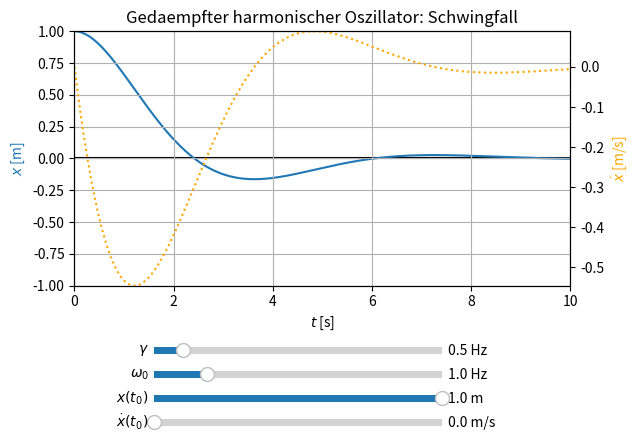

Here is the Python script that generated this plot:
"""Gedaempfter harmonischer Oszillator
-----------------------------------
Die Bewegungsgleichung 0=x''(t) + 2*gamma*x'(t) + omega0^2*x(t) mit den Anfangsbedingungen x(t0)=x0 und v(t0)=v0 stellt einen
gedaempften harmonischen Oszillator dar. Man unterscheidet die drei Faelle: gamma <,=,> omega0. Dargestellt ist jeweils die
Loesung x(t) in blau und die Geschwindigkeit v(t) in orange im Diagramm.

Einstellungen in der main()-Funktion:
- x0: Anfangsort
- x0min, x0max: Minimaler/Maximaler Anfangsort am Slider
- v0: Anfangsgeschwindigkeit
- v0min, v0max: Minimale/Maximale Anfangsgeschwindigkeit am Slider
- t0: Anfangszeit
- T : Maximale Zeit
-N: Diskretisierungszahl
- gamma: Daempfungskonstante fuer Stokes-Reibung
- gammamin, gammamax: Minimale/Maximale Daempfungskonstante am Slider
- omega0: Freie Oszillatorfrequenz
- omega0min, omega0max: Minimale/Maximale freie Oszillatorfrequenz am Slider

Nutzung:
- Ggf. oben genannte Parameter individuell in der main()-Funktion einstellen
- An den Reglern koennen die folgenden Groessen eingestellt werden:
  * gamma: Daempfungskonstante fuer Stokes-Reibung
  * omega0: Freie Oszillatorfrequenz
  * x(t0): Anfangsort
  * v(t0): Anfangsgeschwindigkeit
- Die Skala mit der blauen Beschriftung gehoert zur blauen Kurve, d.h. x(t). Entsprechend gehoert die rechte Achse mit
  oranger Schrift zur orangen Kurve v(t).
"""


import numpy as np
from matplotlib import pyplot as plt
from matplotlib.widgets import Slider
from scipy.integrate import odeint


def deriv(y, t, gamma, omega0):
    """Bewegungsgleichung fuer gedaempften harmonischen Oszillator als DGL erster Ordnung: y(t):=(x(t), x'(t)) =>
    y'(t)=(x'(t), -2*gamma*x'(t)-omega0**2*x(t))

    Parameter
    ---------
    y : numpy array
        Daten y(t):=(x(t), x'(t)) fuer aktuellen Zeitschritt

    t : numpy array
        Zeitenarray

    gamma : float
        Daempfungskonstante

    omega0 : float
        Freie Oszillatorfrequenz

    Return
    ------
    Rechte Seite der DGL 1. Ordnung
    """

    return np.array([y[1], -2*gamma*y[1]-omega0**2*y[0]])


def main():
    # Aenderbare Parameter
    x0 = 1                                                                              # Anfangsort in [m]
    x0min = 0.5                                                                         # Min. Anfangsort am Slider in [m]
    x0max = 1                                                                           # Max. Anfangsort am Slider in [m]
    v0 = 0                                                                              # Anfangsgeschwindigkeit in [m/s]
    v0min = 0                                                                           # Min. Anfangsges. am Slider in [m/s]
    v0max = 1                                                                           # Max. Anfangsges. am Slider in [m/s]
    t0 = 0                                                                              # Anfangszeit in [s]
    T = 10                                                                              # Maximale Zeit in [s]
    N = 1000                                                                            # Diskretisierungszahl
    gamma = 0.5                                                                         # Daempfungskonstante in [Hz]
    gammamin = 0                                                                        # Min. Daempfung am Slider in [Hz]
    gammamax = 5                                                                        # Max. Daempfung am Slider in [Hz]
    omega0 = 1                                                                          # Freie Oszillatorfrequenz in [Hz]
    omega0min = 0.1                                                                     # Min. Oszillatorfrequenz in [Hz]
    omega0max = 5                                                                       # Max. Oszillatorfrequenz in [Hz]
    # Aenderbare Parameter -- ENDE

    print(__doc__)
    labels = [
        "x0", "x0min", "x0max", "v0", "v0min", "v0max", "t0", "T", "N",
        "gamma", "gammamin", "gammamax", "omega0", "omega0min", "omega0max"
        ]
    values = [x0, x0min, x0max, v0, v0min, v0max, t0, T, N, gamma, gammamin, gammamax, omega0, omega0min, omega0max]
    print("Aktuelle Parameter:")
    for lab, val in zip(labels, values):
        print(lab, " = ", val)

    t = np.linspace(t0, T, N)

    # Initialisiere Plotfenster
    fig = plt.figure("Mechanik/GedaempfterHO.py")
    #fig.canvas.set_window_title("Mechanik/GedaempfterHO.py")
    ax1 = fig.add_subplot(111)
    ax2 = ax1.twinx()                                                                   # Zweite y-Achse
    fig.subplots_adjust(bottom=0.35)                                                    # Platz fuer Regler

    # Numerische Loesung damit nicht die Fallunterscheidung gemaess gamma, omega0 & Anfangswerte programmiert werden muessen
    y0 = np.array([x0, v0])
    y = odeint(deriv, y0, t, args=(gamma, omega0))
    x_t = y[:, 0]
    x_dot_t = y[:, 1]

    # Plot
    x_plot, = ax1.plot(t, x_t, zorder=1, label=r"$x(t)$")
    x_dot_plot, = ax2.plot(t, x_dot_t, zorder=0, label=r"$\dot{x}(t)$", c="orange", ls=":")
    if gamma < omega0:
        ax1.set_title("Gedaempfter harmonischer Oszillator: Schwingfall")
    elif gamma == omega0:
        ax1.set_title("Gedaempfter harmonischer Oszillator: Aperiodischer Grenzfall")
    else:
        ax1.set_title("Gedaempfter harmonischer Oszillator: Kriechfall")
    xmax = np.max([np.abs(np.max(x_t)), np.abs(np.min(x_t))])
    ax1.set_xlim([t0, T])
    ax1.set_ylim([-xmax, xmax])
    vmax = np.max(x_dot_t)
    vmin = np.min(x_dot_t)
    ax2.set_ylim([vmin, vmax])
    ax1.set_xlabel(r"$t$ [s]")
    ax1.set_ylabel(r"$x$ [m]", c="C0")
    ax2.set_ylabel(r"$\dot{x}$ [m/s]", c="orange")
    ax1.axhline(0, c="k", zorder=-1)
    ax1.grid()

    # Slider
    axGamma = plt.axes([0.25, 0.2, 0.45, 0.03])
    gammaSlider = Slider(axGamma, r"$\gamma$", gammamin, gammamax, valinit=gamma, valfmt="%1.1f" + " Hz")
    axOmega0 = plt.axes([0.25, 0.15, 0.45, 0.03])
    omega0Slider = Slider(axOmega0, r"$\omega_0$", omega0min, omega0max, valinit=omega0, valfmt="%1.1f" + " Hz")
    axX0 = plt.axes([0.25, 0.1, 0.45, 0.03])
    x0Slider = Slider(axX0, r"$x(t_0)$", x0min, x0max, valinit=x0, valfmt="%1.1f" + " m")
    axV0 = plt.axes([0.25, 0.05, 0.45, 0.03])
    v0Slider = Slider(axV0, r"$\dot{x}(t_0)$", v0min, v0max, valinit=v0, valfmt="%1.1f" + " m/s")

    def update(val):
        """Wird aufgerufen, wenn Slider bewegt werden.
        """

        gamma = gammaSlider.val
        omega0 = omega0Slider.val
        x0 = x0Slider.val
        v0 = v0Slider.val

        # Numerische Loesung
        y0 = np.array([x0, v0])
        y = odeint(deriv, y0, t, args=(gamma, omega0))
        x_t = y[:, 0]
        x_dot_t = y[:, 1]

        if gamma < omega0:
            ax1.set_title("Gedaempfter harmonischer Oszillator: Schwingfall")
        elif gamma == omega0:
            ax1.set_title("Gedaempfter harmonischer Oszillator: Aperiodischer Grenzfall")
        else:
            ax1.set_title("Gedaempfter harmonischer Oszillator: Kriechfall")

        xmax = np.max([np.abs(np.max(x_t)), np.abs(np.min(x_t))])
        ax1.set_ylim([-xmax, xmax])
        vmax = np.max(x_dot_t)
        vmin = np.min(x_dot_t)
        ax2.set_ylim([vmin, vmax])

        x_plot.set_ydata(x_t)
        x_dot_plot.set_ydata(x_dot_t)

        fig.canvas.draw_idle()

    omega0Slider.on_changed(update)
    gammaSlider.on_changed(update)
    x0Slider.on_changed(update)
    v0Slider.on_changed(update)

    plt.show()

if __name__ == "__main__":
    main()
